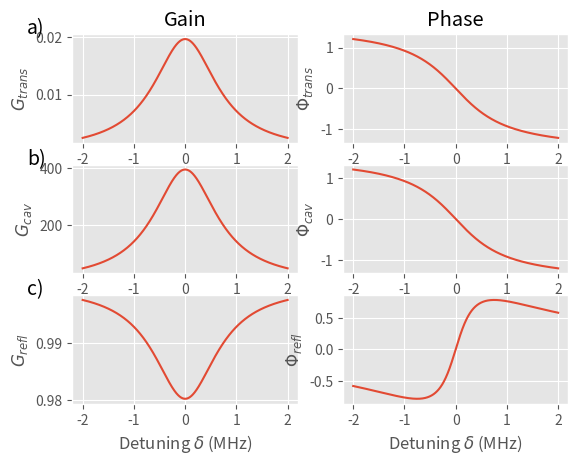

Write the Python code that produced this figure.
'''Cavity_build_specs
[redacted]
Used to calculate optical cavity parameters.
'''

import numpy as np
import matplotlib.pyplot as plt
import matplotlib.gridspec as gridspec


c = 3e10  # speed of light in cm/s
inch_to_cm = 2.54
L = 16  # length of cavity
R1 = 100.0  # Radius of curvature of M1 in cm
R2 = 100.0  # Radius of curvature of M2 in cm
wavelength = 496e-7  # Wavelength of light in cm
k = 0
a = 4*np.pi*k/wavelength # loss coefficient
Ref1 = 0.99 # Reflection of M1
r1 = np.sqrt(Ref1)
Ref2 = 0.99995 # Reflection of M2
r2 = np.sqrt(Ref2)
T1 = 10000E-6  # Transmission of M1
T2 = 50E-6  # Transmission of M2
A1 = 1-(Ref1+T1)   # Loss of M1

vFSR = c/(2*L)
dL = (wavelength/2)*100e3/vFSR  # Stability of the cavity
g1 = 1-(L/R1)
g2 = 1-(L/R2)
g = g1*g2
zr = np.sqrt(g*(1-g)*L**2/(g1+g2-2*g)**2)  # Rayleigh range
z1 = g2*(1-g1)*L/(g1+g2-2*g)
z2 = g1*(1-g2)*L/(g1+g2-2*g)
w0 = np.sqrt((L*wavelength/np.pi)*np.sqrt(g*(1-g)/(g1+g2-2*g)**2))  # beam waist at the center of the cavity
w1 = np.sqrt((L*wavelength/np.pi)*np.sqrt(g2/(g1*(1-g))))
w2 = np.sqrt((L*wavelength/np.pi)*np.sqrt(g1/(g2*(1-g))))


gm = np.sqrt(Ref1*Ref2)*np.exp(-a*2*L)
F = np.pi*np.sqrt(gm)/(1-gm)
P = 1/(1-np.sqrt(Ref1*Ref2))
P2 = F/np.pi

t = L*F/(np.pi*c)
vFWHM = vFSR/F  # cavity linewidth

''' General Case'''
dv = np.arange(-2, 2, 0.001)
dPhi = 2*np.pi*dv*1E6*2*L/c
g_v = gm*np.exp(-1j*dPhi)
gamma = (1-gm)**2 + 4*gm*np.sin(dPhi/2)**2  # defines |1-g(v)|^2
''' Gain equations'''
G_g = T1/((1-gm)**2*(1 + (2*F/np.pi)**2*np.sin(dPhi/2)**2))  # cavity gain
R_g = ((Ref1-(1-A1)*gm)**2+4*Ref1*gm*np.sin(dPhi/2)**2)/(Ref1*gamma)  # Reflection dip/gain
T_g = T1*T2*gm/(np.sqrt(Ref1*Ref2)*gamma)  # Transmission gain
'''Phase equations'''
phi_cav = np.arctan(-gm*np.sin(dPhi)/(1-gm*np.cos(dPhi)))
phi_tran = np.arctan((-(1+gm)*np.sin(dPhi/2))/((1-gm)*np.cos(dPhi/2)))
phi_ref = np.arctan(-T1*gm*np.sin(dPhi)/(-Ref1*gamma+T1*gm*(np.cos(dPhi)-1)))


''' For on resonance '''
G = T1/(1-gm)**2
RefG = (Ref1 - (1-A1)*gm)**2/(Ref1*(1-np.sqrt(Ref1*Ref2))**2)
tranG = T1*T2*gm/(np.sqrt(Ref1*Ref2)*(1-gm)**2)
I = tranG+RefG
#loss = np.exp(-a*2*L)
print("FSR = %.4E Hz" % vFSR)
print("Length of Stability = %.4E m" % dL)
print("zr = %.4f cm" % zr)
print("z1 = %.4f cm" % z1)
print("z2 = %.4f cm" % z2)
print("w0 = %.4f cm" % w0)
print("w1 = %.4f cm" % w1)
print("w2 = %.4f cm" % w2)
print("Cavity Storage time = %.4E s" % t)
print("Linewidth = %.4f Hz" % vFWHM)
print("g1g2 = %.4f" % g)
print("Finesse = %.4f" % F)
print("Cavity Gain = %.4f" % G)
print("Reflection Power gain = %.4f" % RefG)
print("Transmission Power gain = %.4f" % tranG)
print("Reflection + Transmission gain = %.4f" % I)
#print("Intra-cavity Losses = %.4f" % loss)

'''Plot the general cases for the phase and gains'''
plt.style.use('ggplot')
gs = gridspec.GridSpec(3, 2)
fig = plt.figure()
ax1 = fig.add_subplot(gs[0, 0])
ax1.plot(dv, T_g)
ax1.text(-0.2, 1, 'a)', transform=ax1.transAxes, size=14)
ax1.set_title("Gain")
ax1.set_ylabel(r'$G_{trans}$')
ax2 = fig.add_subplot(gs[1, 0])
ax2.plot(dv, G_g)
ax2.text(-0.2, 1, 'b)',  transform=ax2.transAxes, size=14)
ax2.set_ylabel(r'$G_{cav}$')
ax3 = fig.add_subplot(gs[2, 0])
ax3.plot(dv, R_g)
ax3.text(-0.2, 1, 'c)', transform=ax3.transAxes, size=14)
ax3.set_ylabel(r'$G_{refl}$')
ax3.set_xlabel(r"Detuning $\delta$ (MHz)")
ax4 = fig.add_subplot(gs[0, 1])
ax4.set_title('Phase')
ax4.plot(dv, phi_tran)
ax4.set_ylabel(r'$\Phi_{trans}$')
ax5 = fig.add_subplot(gs[1, 1])
ax5.plot(dv, phi_cav)
ax5.set_ylabel(r'$\Phi_{cav}$')
ax6 = fig.add_subplot(gs[2, 1])
ax6.plot(dv, phi_ref)
ax6.set_xlabel(r"Detuning $\delta$ (MHz)")
ax6.set_ylabel(r'$\Phi_{refl}$')
plt.show()
print('Done')
